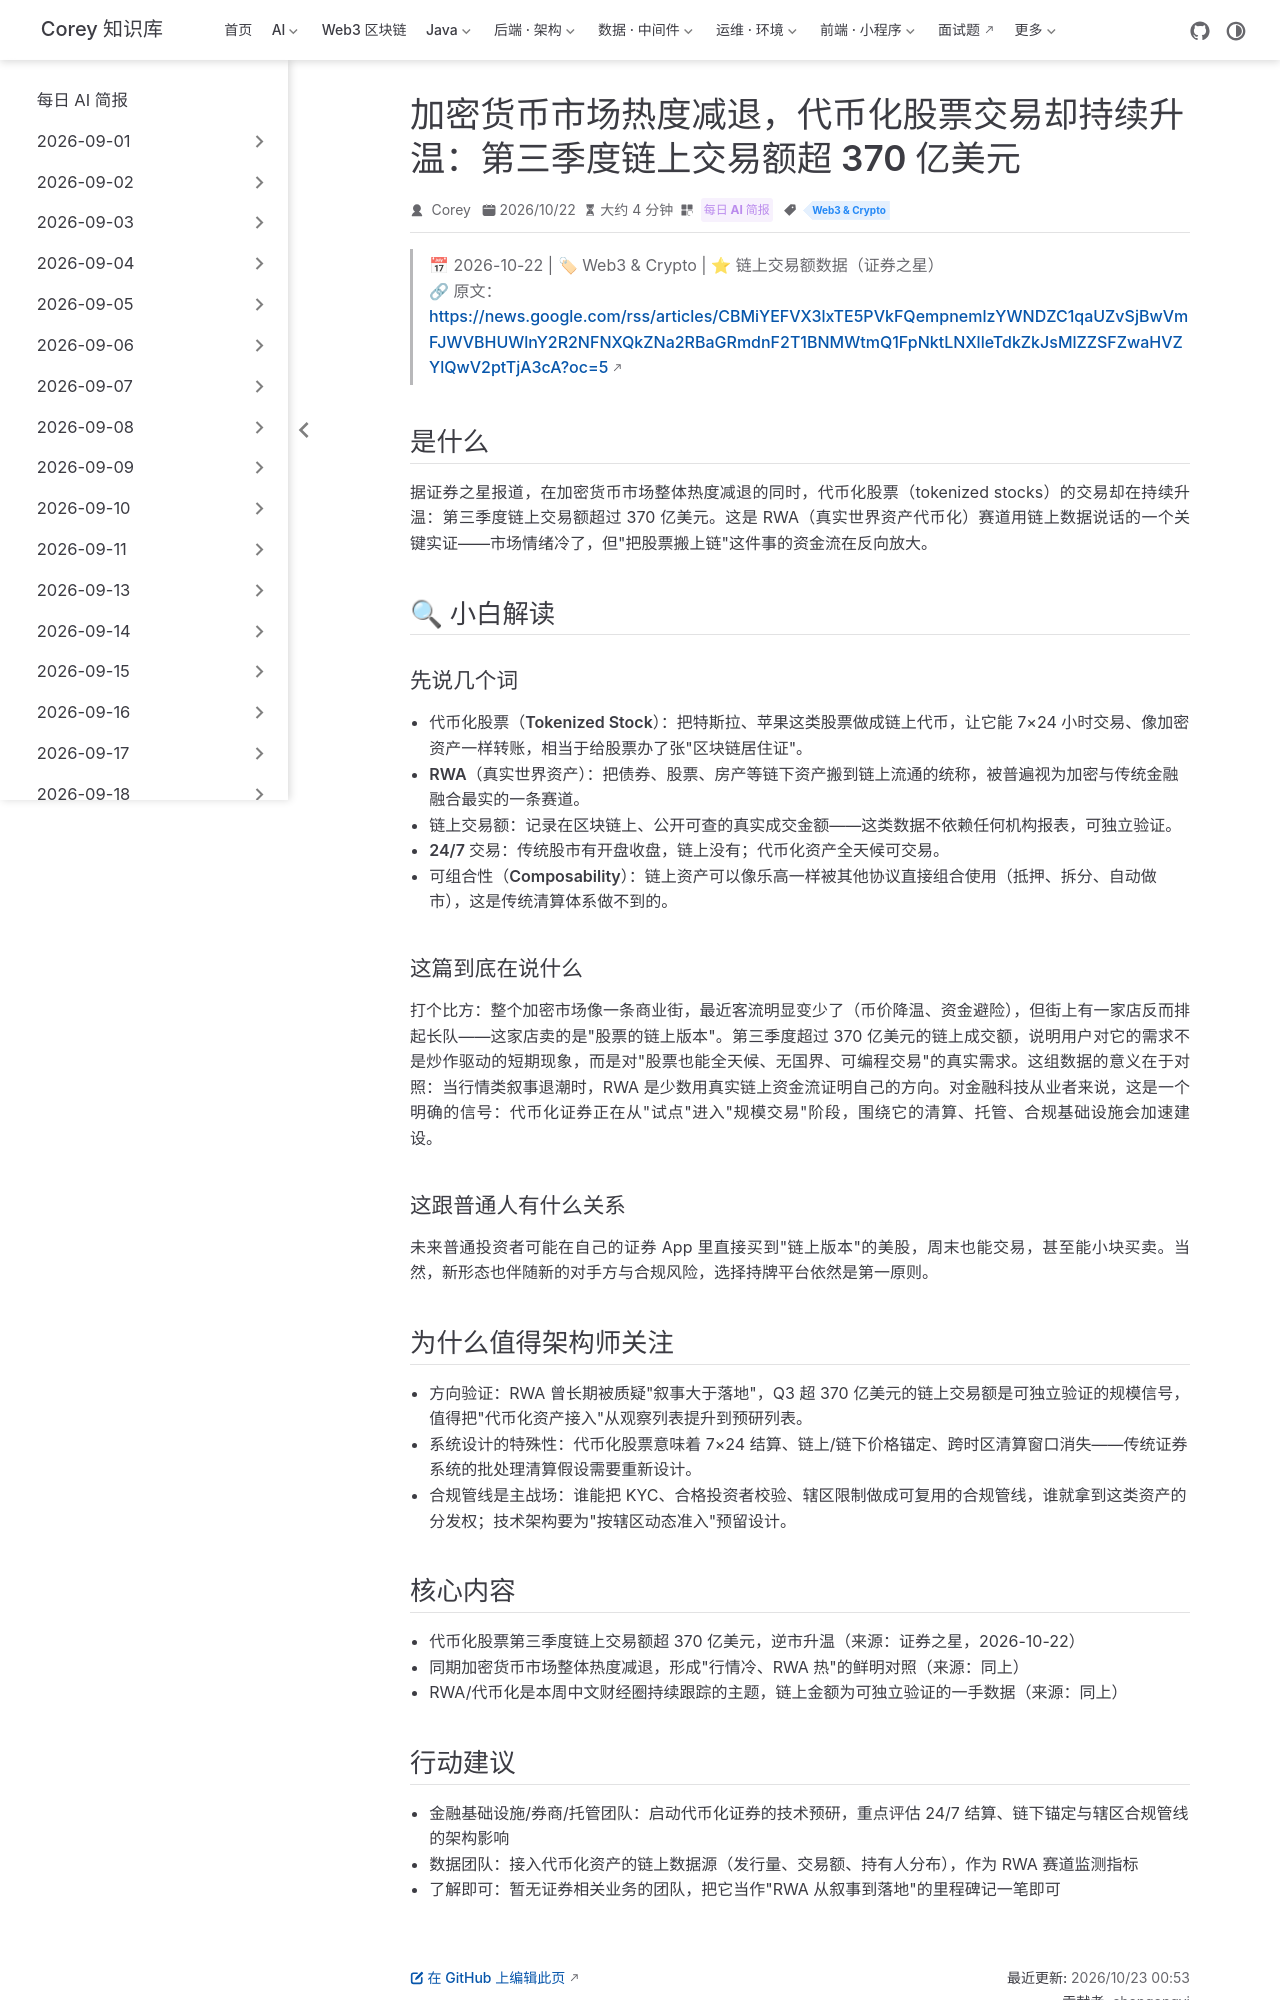

repository: code-corey/code-corey.github.io · page: News/2026-10-23/13-tokenized-stocks-q3.html · generator: jekyll

---
title: "加密货币市场热度减退，代币化股票交易却持续升温：第三季度链上交易额超 370 亿美元"
shortTitle: "代币化股票 Q3 数据"
sidebarGroup: "2026-10-23"
order: 13
date: 2026-10-22
category:
  - "每日 AI 简报"
tag:
  - "Web3 & Crypto"
description: "行情降温但 RWA 逆势上行：代币化股票 Q3 链上交易额超 370 亿美元，链上数据实证「真实世界资产上链」从叙事走向规模交易。"
---

# 加密货币市场热度减退，代币化股票交易却持续升温：第三季度链上交易额超 370 亿美元

> 📅 2026-10-22 | 🏷 Web3 & Crypto | ⭐ 链上交易额数据（证券之星）
> 🔗 原文：https://news.google.com/rss/articles/CBMiYEFVX3lxTE5PVkFQempnemlzYWNDZC1qaUZvSjBwVmFJWVBHUWlnY2R2NFNXQkZNa2RBaGRmdnF2T1BNMWtmQ1FpNktLNXlleTdkZkJsMlZZSFZwaHVZYlQwV2ptTjA3cA?oc=5

## 是什么

据证券之星报道，在加密货币市场整体热度减退的同时，**代币化股票**（tokenized stocks）的交易却在持续升温：第三季度链上交易额超过 370 亿美元。这是 RWA（真实世界资产代币化）赛道用链上数据说话的一个关键实证——市场情绪冷了，但"把股票搬上链"这件事的资金流在反向放大。

## 🔍 小白解读

### 先说几个词

- **代币化股票（Tokenized Stock）**：把特斯拉、苹果这类股票做成链上代币，让它能 7×24 小时交易、像加密资产一样转账，相当于给股票办了张"区块链居住证"。
- **RWA（真实世界资产）**：把债券、股票、房产等链下资产搬到链上流通的统称，被普遍视为加密与传统金融融合最实的一条赛道。
- **链上交易额**：记录在区块链上、公开可查的真实成交金额——这类数据不依赖任何机构报表，可独立验证。
- **24/7 交易**：传统股市有开盘收盘，链上没有；代币化资产全天候可交易。
- **可组合性（Composability）**：链上资产可以像乐高一样被其他协议直接组合使用（抵押、拆分、自动做市），这是传统清算体系做不到的。

### 这篇到底在说什么

打个比方：整个加密市场像一条商业街，最近客流明显变少了（币价降温、资金避险），但街上有一家店反而排起长队——这家店卖的是"股票的链上版本"。第三季度超过 370 亿美元的链上成交额，说明用户对它的需求不是炒作驱动的短期现象，而是对"股票也能全天候、无国界、可编程交易"的真实需求。这组数据的意义在于对照：当行情类叙事退潮时，RWA 是少数用真实链上资金流证明自己的方向。对金融科技从业者来说，这是一个明确的信号：代币化证券正在从"试点"进入"规模交易"阶段，围绕它的清算、托管、合规基础设施会加速建设。

### 这跟普通人有什么关系

未来普通投资者可能在自己的证券 App 里直接买到"链上版本"的美股，周末也能交易，甚至能小块买卖。当然，新形态也伴随新的对手方与合规风险，选择持牌平台依然是第一原则。

## 为什么值得架构师关注

- **方向验证**：RWA 曾长期被质疑"叙事大于落地"，Q3 超 370 亿美元的链上交易额是可独立验证的规模信号，值得把"代币化资产接入"从观察列表提升到预研列表。
- **系统设计的特殊性**：代币化股票意味着 7×24 结算、链上/链下价格锚定、跨时区清算窗口消失——传统证券系统的批处理清算假设需要重新设计。
- **合规管线是主战场**：谁能把 KYC、合格投资者校验、辖区限制做成可复用的合规管线，谁就拿到这类资产的分发权；技术架构要为"按辖区动态准入"预留设计。

## 核心内容

- 代币化股票第三季度链上交易额超 370 亿美元，逆市升温（来源：证券之星，2026-10-22）
- 同期加密货币市场整体热度减退，形成"行情冷、RWA 热"的鲜明对照（来源：同上）
- RWA/代币化是本周中文财经圈持续跟踪的主题，链上金额为可独立验证的一手数据（来源：同上）
